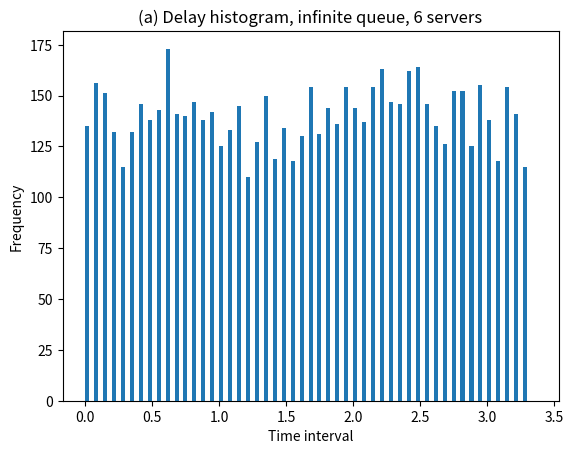

Reproduce this figure in Python. (Note: this script raises an exception after producing the figure.)
# Implement a program in that generates intervals between the arrival of 
# consecutive events: 
 
#  - inputs:  
#    + lambda 
#    + number of samples  
#  - outputs:  
#    + arrival_histogram representing the intervals between the arrival of events 
#    + arrival_estimator of the average time between the arrival of events 


import math
import random
from matplotlib import pyplot


class Event:
    def __init__(self, event_type, time):
        self.event_type = event_type
        self.time = time


class Simulation:

    def __init__(self, lambda_=3, miu_=0.5, max_resources=1, queue_length=-1, max_delay=0.5, T=33333):

        self.lambda_        = lambda_           # arrival rate
        self.miu_           = miu_              # service rate 
        self.T              = T                 # simulation time period
        self.max_resources  = max_resources     # maximum number of system resources
        self.queue_length   = queue_length      # maximum queue length
        self.max_delay      = max_delay         # maximum acceptable delay

        self.events         = []                # list of events
        self.waiting_queue  = []                # list of delayed calls
        self.active_calls   = 0                 # number of active calls
        self.rejected_calls = 0                 # number of rejected calls
        self.delayed_calls  = 0
        self.time           = 0                 # current time

        self.time_intervals       = []          # arrival time intervals
        self.delay_time_intervals = []          # delay time intervals
        self.arrival_histogram    = {}
        self.delay_histogram      = {}

    def generate_arrival_histogram(self):

        delta = 1/5 * 1/self.lambda_
        v_max =   5 * 1/self.lambda_
        self.arrival_histogram = {i: 0 for i in range(0, int(v_max/delta)+1)}   # initialize arrival_histogram

        for interval in self.time_intervals:
            if interval > v_max:
                continue
            index = int(interval/delta)
            self.arrival_histogram[index] += 1

        n = len(self.arrival_histogram)
        self.arrival_histogram[n] = len(self.time_intervals)        # store no. of samples

        self.arrival_histogram = {round(k*delta, 3): v for k,v in self.arrival_histogram.items()}   # change keys to represent intervals

    def generate_delay_histogram(self):

        delta = 1/5 * 1/self.lambda_
        v_max =  10 * 1/self.lambda_
        self.delay_histogram = {i: 0 for i in range(0, int(v_max/delta)+1)}   # initialize delay_histogram

        for interval in self.delay_time_intervals:
            if interval > v_max:
                continue
            index = int(interval/delta)
            self.delay_histogram[index] += 1

        n = len(self.delay_histogram)
        self.delay_histogram[n] = len(self.delay_time_intervals)    # store no. of samples

        self.delay_histogram = {round(k*delta, 3): v for k,v in self.delay_histogram.items()}   # change keys to represent intervals

    def call_arrival_exponential(self):

        c = - math.log(random.uniform(0, 1)) / self.lambda_         # -1/lambda * ln(u) ; u ~ U(0,1)

        next_arrival = self.time + c                                # generate next arrival time
        self.events.append(Event("arrival", next_arrival))          # add next arrival event

        self.time_intervals.append(c)                               # store time interval

        if self.active_calls < self.max_resources:                  # check if there are resources available
            
            self.active_calls += 1                                  # update number of active calls

            s = - math.log(random.uniform(0, 1)) / self.miu_        # -1/miu * ln(u) ; u ~ U(0,1)

            next_departure = self.time + s                          # generate next departure time
            self.events.append(Event("departure", next_departure))  # add next departure event

        else:
            if (self.queue_length > 0 and len(self.waiting_queue) < self.queue_length) or self.queue_length == -1:
                self.delayed_calls += 1
                self.waiting_queue.append(self.time)                # store delayed call
            else:
                self.rejected_calls += 1                            # update number of rejected calls

    def call_departure(self):

        if self.active_calls > 0:
            self.active_calls -= 1

        if len(self.waiting_queue) > 0:                             # check if there are delayed calls

            arrival = self.waiting_queue.pop(0)                     # remove first call from delayed calls
            self.delay_time_intervals.append(self.time - arrival)   # store delay
            self.active_calls += 1                                  # update number of active calls

            # Generate departure event associated with respective arrival from waiting queue
            s = - math.log(random.uniform(0, 1)) / self.miu_        # -1/miu * ln(u) ; u ~ U(0,1)
            
            next_departure = self.time + s                          # generate next departure time
            self.events.append(Event("departure", next_departure))  # add next departure event
    
    def run(self):

        # Generate first arrival
        next_arrival = self.time - math.log(random.uniform(0, 1)) / self.lambda_
        self.events.append(Event("arrival", next_arrival))  
        self.events.sort(key=lambda event: event.time)

        # Run simulation
        while self.time < self.T:

            event = self.events.pop(0)                      # get next event
            self.time = event.time

            if event.event_type == "arrival":               # process event
                self.call_arrival_exponential()
            else:
                self.call_departure()

            self.events.sort(key=lambda event: event.time)  # sort events by time

        # Generate histograms
        self.generate_arrival_histogram()
        self.generate_delay_histogram()

        # Calculate estimators
        self.arrival_estimator       = sum(self.time_intervals) / len(self.time_intervals)          # e
        self.block_prob_estimator    = self.rejected_calls / len(self.time_intervals)               # Pb
        self.delay_prob_estimator    = self.delayed_calls  / len(self.time_intervals)               # Pd
        self.avrg_delay_estimator    = sum(self.delay_time_intervals) / len(self.time_intervals)    # Am
        self.service_level_estimator = 1 - sum([delay>self.max_delay for delay in self.delay_time_intervals]) / len(self.time_intervals)

        # Print results
        print(">> Simulation ended")
        print(f'Average time between the arrival of events: {self.arrival_estimator} (expected: {1/self.lambda_})')
        print("Number of delayed calls: ", self.delayed_calls)
        print("Number of samples: ", len(self.time_intervals))
        print("Block probability: ", round(self.block_prob_estimator, 3))

def print_statistics(data, f):

    average_prob = sum(data)/n
    standard_dev = math.sqrt(sum([(x - average_prob)**2 for x in data])/(n-1))
    standard_error = standard_dev / math.sqrt(n)        
    confidence_interval = 1.96 * standard_error              # 95% confidence interval

    prompt1 = f'Average: {round(average_prob, 4)}'
    prompt2 = f'Standard deviation: {round(standard_dev, 4)}'
    prompt3 = f'Standard error: {round(standard_error, 4)}'
    prompt4 = f'Confidence interval: {round(average_prob, 4)} +- {round(confidence_interval, 4)}'

    if f == None:
        print(prompt1)
        print(prompt2)
        print(prompt3)
        print(prompt4)

    else:
        f.write(prompt1 + '\t|  ')
        f.write(prompt2 + '\t|  ')
        f.write(prompt3 + '\t|  ')
        f.write(prompt4 + '\t')

def export_data(sim, data):
    
        with open('sim_data.txt', 'a') as f:
            f.write(f'No. of simulations: {data[0]}\n')
            f.write(f'Simulation parameters:\n')
            f.write(f'>> lambda: {sim.lambda_}; miu: {sim.miu_}; max_resources: {sim.max_resources};queue_length: {sim.queue_length}; max_delay: {sim.max_delay}; T: {sim.T}\n\n')

            f.write("\n===  BLOCK PROB STATISTICS  ===\n")
            print_statistics(data[1], f)

            f.write("\n===  DELAY PROB STATISTICS  ===\n")
            print_statistics(data[2], f)

            f.write("\n===  WAITING TIME STATISTICS (s) ===\n")
            print_statistics(data[3], f)

            f.write("\n===  SERVICE LEVEL STATISTICS ===\n")
            print_statistics(data[4], f)

            f.write("\n\n")
            f.write("=======================================================\n\n")
        
def plot_histogram(hist, n):

    pyplot.bar(hist.keys(), hist.values(), width=0.03, align='edge')
    # add caption
    pyplot.xlabel('Time interval')
    pyplot.ylabel('Frequency')
    pyplot.title(f'(' + chr(96+n) + ') Delay histogram, infinite queue, ' + str(5+n) + ' servers')
    pyplot.savefig('hists/histogram' + str(n) + '.png')
    pyplot.show()

if __name__ == "__main__":

    # Run simulation n times
    n = 1

    samples_nr = []

    rejected_calls = []
    delayed_calls  = []
    
    block_prob = []
    delay_prob = []

    average_delays = []
    service_levels = []

    histograms = []

    for j in range(4):
        for i in range(n):
            print(f'\n\nSimulation {i+1}')

            sim = Simulation(max_resources=j+6)
            sim.run()

            samples_nr.append(len(sim.time_intervals))

            rejected_calls.append(sim.rejected_calls)               # store number of rejected calls from each simulation
            delayed_calls.append(sim.delayed_calls)                 # store number of delayed calls from each simulation

            block_prob.append(sim.block_prob_estimator)             # store block probability for each simulation
            delay_prob.append(sim.delay_prob_estimator)             # store delay probability for each simulation

            average_delays.append(sim.avrg_delay_estimator)         # store average delay for each simulation
            service_levels.append(sim.service_level_estimator)      # store service level for each simulation

        data = [n, block_prob, delay_prob, average_delays, service_levels]
        #export_data(sim, data)

        sim.delay_histogram.popitem()                               # remove last element from delay_histogram
        histograms.append(sim.delay_histogram)

        # Reset lists
        samples_nr = []

        rejected_calls = []
        delayed_calls  = []
        
        block_prob = []
        delay_prob = []

        average_delays = []
        service_levels = []
        
    # Plot histograms

    for i in range(4):
        plot_histogram(histograms[i], i+1)




    
